pico-8 play session: no input (idle), after a click and taps of 🅾, ❎, 🅾+❎, 🅾 in the second before t = 0

[t = 1 s] idle ~1s (no d-pad/buttons)
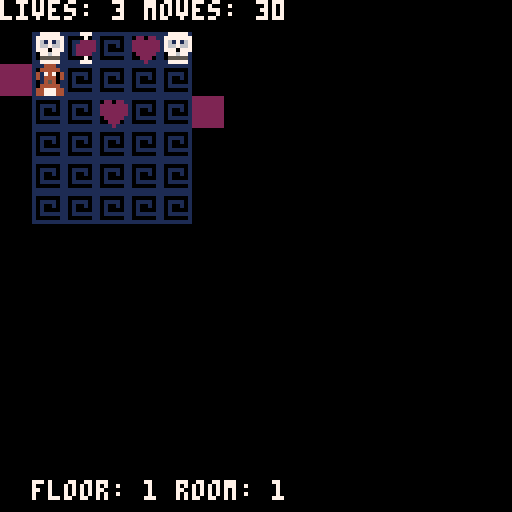

pico-8 cartridge
version 8
__lua__
--dogue | #7drl by program_ix
--explore a dungeon as a dog
function _init()
	debug=true
	state=0
	floors={}
	d={x=0,y=1,lives=3,stamina=30}
	messages={}
	rm_base_w=3
	rm_base_h=3
	rm_var_w=3
	rm_var_h=3
	flr_rm_base=4
	flr_rm_var=2
	max_enemies=1
	max_items=3
	gen_floor()
	process_cooldown=5
	process_timer=0
	cf=1 --current floor
	cr=1 --current room
	d.y=floors[cf][cr].ent
	sfx(0)
end

--

function c_print(txt,y,c)
	txt=""..txt
	print(txt,64-(#txt*2),y,c)
end

--

function spawn_enemy(x,y)
	return{x=x,y=y,name="skeleton"}
end

--

function spawn_heart(x,y)
	return{x=x,y=y,name="heart",
		health=1,moves=0,s=32}
end

--

function spawn_food(x,y)
	return{x=x,y=y,name="food",
		health=0,moves=5,s=33}
end

--
function gen_floor()
	max_enemies+=.5
	floor={}
	for i=1,flr(rnd(flr_rm_base)+
		flr_rm_var)
	do
		room={}
		room.w=flr(rnd(rm_base_w))+
			rm_var_w
		room.h=flr(rnd(rm_base_h))+
		 rm_var_h
		room.enemies={}
		room.items={}
		for i=0,room.h
		do
			row={}
			for j=0,room.w
			do
				tile={}
				tile.t=flr(rnd(6))+1
				--don't want a brown tile
				if(tile.t==4)
				then
					tile.t=7
					if(#room.enemies<max_enemies)
					then
						enemy=spawn_enemy(j,i)
						add(room.enemies,enemy)
					end
				else
					if(tile.t==3)
					then
						if(#room.items<max_items)
						then
						 heart=spawn_heart(j,i)
						 add(room.items,heart)
						end
					end
					if(tile.t==2)
					then
						if(#room.items<max_items)
						then
							food=spawn_food(j,i)
							add(room.items,food)
						end
					end
				end
				add(row,tile)
			end
			add(room,row)
		end
		room.ent=flr(rnd(room.h))
		room.ext=flr(rnd(room.h))
		add(floor,room)
	end
	add(floors,floor)
end

--

function update_title()
	if(btnp(4))
	then
		state=1
	end
end

--

function player_move()
	if(process_timer>=0)
	then
		process_timer-=1
		return false
	end
	rm=floors[cf][cr]
	if(btnp(0))
	then
		if(d.x>0)
		then
			d.x-=1
			return true
		else
			if(d.y==rm.ent)
			then
			 if(cr>1)
			 then
			 	cr-=1
			 	rm=floors[cf][cr]
			 	d.x=rm.w
			 	d.y=rm.ext
			 	return true
			 else
			 	if(cf>1)
			 	then
			 		cf-=1
			 		cr=#floors[cf]
			 		rm=floors[cf][cr]
			 		d.x=rm.w
			 		d.y=rm.ext
			 	end
			 end
			end
		end
	end
	if(btnp(1))
	then
	 if(d.x<rm.w)
		then
			d.x+=1
			return true
		else
			if(d.y==rm.ext)
			then
			 if(cr<#floors[cf])
			 then
			 	cr+=1
			 	rm=floors[cf][cr]
			 	d.x=0
			 	d.y=rm.ent
			 	return true
			 else
			 	if(cf>=#floors)
			 	then
			 		gen_floor()
			 	end
			 	cf+=1
			 	cr=1
			 	rm=floors[cf][cr]
			 	d.x=0
			 	d.y=rm.ent	
			 end
			end
		end
	end
	if(btnp(2) and d.y>0)
	then
		d.y-=1
		return true
	end
	if(btnp(3) and d.y<rm.h)
	then
		d.y+=1
		return true
	end
end

--

function player_collide()
 rm=floors[cf][cr]
 for e in all(rm.enemies)
	do
		if(e.x==d.x and e.y==d.y)
		then
			add(messages,"killed "..e.name)
			--d.lives+=1
			del(rm.enemies,e)
		end
	end
	for i in all(rm.items)
	do
		if(i.x==d.x and i.y==d.y)
		then
			add(messages,"picked up "..i.name)
			d.lives+=i.health
			d.stamina+=i.moves
			del(rm.items,i)
		end
	end
end

--

function others_move()
	room=floors[cf][cr]
	for e in all(room.enemies)
	do
		if((e.x==d.x-1 and e.y==d.y)
  or (e.x==d.x and e.y==d.y-1)
  or (e.x==d.x+1 and e.y==d.y)
  or (e.x==d.x and e.y==d.y+1))
  then
  	add(messages,"hurt by "..e.name)
   d.lives-=1
  else
  	xd=abs(d.x-e.x)
  	yd=abs(d.y-e.y)
  	if(xd>yd)
  	then
  		if(d.x>e.x)
  		then
  		 e.x+=1
  		else
  			if(d.x<e.x)
  			then
  				e.x-=1
  			end
  		end
  	else
  		if(d.y>e.y)
  		then
  		 e.y+=1
  		else
  			if(d.y<e.y)
  			then
  				e.y-=1
  			end
  		end
  	end
  end
	end
end

--

function player_process()
	d.stamina-=1
	if(d.stamina<=0)
	then
		add(messages,"you died of exhaustion")
		state=2
	end
	if(d.lives<=0)
	then
		add(messages,"you were killed.")
		state=2
	end
end

--

function process_turn()
	pm=player_move()
	if(pm)
	then
		player_collide()
		others_move()
		player_process()
	end
end

--

function update_game()
	process_turn()
end

--

function update_endgame()
	if(btnp(4))
	then
		_init()
	end
end

--

function _update()
	if(state==0)
	then
		update_title()
	else
		if(state==1)
		then
			update_game()
		else
			update_endgame()
		end
	end
end

--

function draw_title()
 c_print("dogue",44,7)
 c_print("by program_ix",60,7)
 c_print("explore the dungeon",70,7)
 c_print("eat food to keep going",80,7)
 c_print("enemies will hurt you",90,7)
 c_print("find hearts to stay alive",100,7)
 c_print("arrows move, z to start",110,7)
	c_print("#7drl march 2017",120,7)
end

--

function draw_dog(fl,rm,tlx,tly)
	spr(1,tlx+(8*d.x),tly+(8*d.y))
end

--

function draw_enemies(fl,rm,tlx,tly)
	room=floors[fl][rm]
	for e in all(room.enemies)
	do
		spr(16,tlx+(8*e.x),tly+(8*e.y))
	end
end

--

function draw_items(fl,rm,tlx,tly)
 room=floors[fl][rm]
 for i in all(room.items)
 do
 	spr(i.s,tlx+(8*i.x),tly+(8*i.y))
 end
end

--

function draw_room(fl,rm,tlx,tly)
	room=floors[fl][rm]
	if not room
	then
		cls()
		--print("0 0"..floors[0][0])
		--print("0 1"..floors[0][1])
		print("1 0"..floors[1][0])
		print("1 1"..floors[1][1])
		return 0
	end
	for i=0,room.h
	do
		for j=0,room.w
		do
			tile=room[i+1][j+1]
			--pal(1,tile.t)
			--swap i,j because height
			--is y not x
			spr(2,tlx+(j*8),tly+(i*8))
			--pal()
		end
		if(i==room.ent)
		then
			spr(3,tlx-8,tly+(i*8))
		end
		if(i==room.ext)
		then
			spr(3,tlx+((room.w+1)*8),
			 tly+(i*8))
		end
	end
	if(cf==fl and cr==rm)
	then
		draw_enemies(fl,rm,tlx,tly)
		draw_items(fl,rm,tlx,tly)
	end
end

--

function draw_game()
	draw_room(cf,cr,8,8)
	draw_dog(cf,cr,8,8)
	if(debug)
	then
		print("floor: "..cf.." room: "..cr,8,120,7)
	end
	print("lives: "..d.lives..
	 " moves: "..d.stamina,0,0,7)
	if(#messages>0)
	then
		print(messages[#messages],0,100,7)
		if(#messages>1)
		then
			print(messages[#messages-1],0,110,7)
		end
	end
end

--

function draw_endgame()
	c_print(messages[#messages],60,7)
	c_print("you reached floor "..#floors,80,7)
	c_print("you died in room "..cr.." of floor "..cf,90,7)
	c_print("z to restart",110,7)
end

--

function _draw()
	cls()
	if(state==0)
	then
		draw_title()
	else
		if(state==1)
		then
			draw_game()
		else
			draw_endgame()
		end
	end
end
__gfx__
00000000000444001111111122222222000000000000000000000000000000000000000000000000000000000000000000000000000000000000000000000000
00000000004444401000000122222222000000000000000000000000000000000000000000000000000000000000000000000000000000000000000000000000
00700700040747041011110122222222000000000000000000000000000000000000000000000000000000000000000000000000000000000000000000000000
00077000040444041010010122222222000000000000000000000000000000000000000000000000000000000000000000000000000000000000000000000000
00077000000454001010000122222222000000000000000000000000000000000000000000000000000000000000000000000000000000000000000000000000
00700700004444401011111122222222000000000000000000000000000000000000000000000000000000000000000000000000000000000000000000000000
00000000044777441000000122222222000000000000000000000000000000000000000000000000000000000000000000000000000000000000000000000000
00000000044777441111111122222222000000000000000000000000000000000000000000000000000000000000000000000000000000000000000000000000
00777770000000000000000000000000000000000000000000000000000000000000000000000000000000000000000000000000000000000000000000000000
07777777000000000000000000000000000000000000000000000000000000000000000000000000000000000000000000000000000000000000000000000000
07607067000000000000000000000000000000000000000000000000000000000000000000000000000000000000000000000000000000000000000000000000
07667667000000000000000000000000000000000000000000000000000000000000000000000000000000000000000000000000000000000000000000000000
07770777000000000000000000000000000000000000000000000000000000000000000000000000000000000000000000000000000000000000000000000000
00776770000000000000000000000000000000000000000000000000000000000000000000000000000000000000000000000000000000000000000000000000
00555550000000000000000000000000000000000000000000000000000000000000000000000000000000000000000000000000000000000000000000000000
00777770000000000000000000000000000000000000000000000000000000000000000000000000000000000000000000000000000000000000000000000000
00000000000077700000000000000000000000000000000000000000000000000000000000000000000000000000000000000000000000000000000000000000
00220220000007000000000000000000000000000000000000000000000000000000000000000000000000000000000000000000000000000000000000000000
02222222000022220000000000000000000000000000000000000000000000000000000000000000000000000000000000000000000000000000000000000000
02222222000222220000000000000000000000000000000000000000000000000000000000000000000000000000000000000000000000000000000000000000
02222222000222220000000000000000000000000000000000000000000000000000000000000000000000000000000000000000000000000000000000000000
00222220000222200000000000000000000000000000000000000000000000000000000000000000000000000000000000000000000000000000000000000000
00022200000007000000000000000000000000000000000000000000000000000000000000000000000000000000000000000000000000000000000000000000
00002000000077700000000000000000000000000000000000000000000000000000000000000000000000000000000000000000000000000000000000000000
00000000000000000000000000000000000000000000000000000000000000000000000000000000000000000000000000000000000000000000000000000000
00000000000000000000000000000000000000000000000000000000000000000000000000000000000000000000000000000000000000000000000000000000
00000000000000000000000000000000000000000000000000000000000000000000000000000000000000000000000000000000000000000000000000000000
00000000000000000000000000000000000000000000000000000000000000000000000000000000000000000000000000000000000000000000000000000000
00000000000000000000000000000000000000000000000000000000000000000000000000000000000000000000000000000000000000000000000000000000
00000000000000000000000000000000000000000000000000000000000000000000000000000000000000000000000000000000000000000000000000000000
00000000000000000000000000000000000000000000000000000000000000000000000000000000000000000000000000000000000000000000000000000000
00000000000000000000000000000000000000000000000000000000000000000000000000000000000000000000000000000000000000000000000000000000
00000000000000000000000000000000000000000000000000000000000000000000000000000000000000000000000000000000000000000000000000000000
00000000000000000000000000000000000000000000000000000000000000000000000000000000000000000000000000000000000000000000000000000000
00000000000000000000000000000000000000000000000000000000000000000000000000000000000000000000000000000000000000000000000000000000
00000000000000000000000000000000000000000000000000000000000000000000000000000000000000000000000000000000000000000000000000000000
00000000000000000000000000000000000000000000000000000000000000000000000000000000000000000000000000000000000000000000000000000000
00000000000000000000000000000000000000000000000000000000000000000000000000000000000000000000000000000000000000000000000000000000
00000000000000000000000000000000000000000000000000000000000000000000000000000000000000000000000000000000000000000000000000000000
00000000000000000000000000000000000000000000000000000000000000000000000000000000000000000000000000000000000000000000000000000000
00000000000000000000000000000000000000000000000000000000000000000000000000000000000000000000000000000000000000000000000000000000
00000000000000000000000000000000000000000000000000000000000000000000000000000000000000000000000000000000000000000000000000000000
00000000000000000000000000000000000000000000000000000000000000000000000000000000000000000000000000000000000000000000000000000000
00000000000000000000000000000000000000000000000000000000000000000000000000000000000000000000000000000000000000000000000000000000
00000000000000000000000000000000000000000000000000000000000000000000000000000000000000000000000000000000000000000000000000000000
00000000000000000000000000000000000000000000000000000000000000000000000000000000000000000000000000000000000000000000000000000000
00000000000000000000000000000000000000000000000000000000000000000000000000000000000000000000000000000000000000000000000000000000
00000000000000000000000000000000000000000000000000000000000000000000000000000000000000000000000000000000000000000000000000000000
00000000000000000000000000000000000000000000000000000000000000000000000000000000000000000000000000000000000000000000000000000000
00000000000000000000000000000000000000000000000000000000000000000000000000000000000000000000000000000000000000000000000000000000
00000000000000000000000000000000000000000000000000000000000000000000000000000000000000000000000000000000000000000000000000000000
00000000000000000000000000000000000000000000000000000000000000000000000000000000000000000000000000000000000000000000000000000000
00000000000000000000000000000000000000000000000000000000000000000000000000000000000000000000000000000000000000000000000000000000
00000000000000000000000000000000000000000000000000000000000000000000000000000000000000000000000000000000000000000000000000000000
00000000000000000000000000000000000000000000000000000000000000000000000000000000000000000000000000000000000000000000000000000000
00000000000000000000000000000000000000000000000000000000000000000000000000000000000000000000000000000000000000000000000000000000
00000000000000000000000000000000000000000000000000000000000000000000000000000000000000000000000000000000000000000000000000000000
00000000000000000000000000000000000000000000000000000000000000000000000000000000000000000000000000000000000000000000000000000000
00000000000000000000000000000000000000000000000000000000000000000000000000000000000000000000000000000000000000000000000000000000
00000000000000000000000000000000000000000000000000000000000000000000000000000000000000000000000000000000000000000000000000000000
00000000000000000000000000000000000000000000000000000000000000000000000000000000000000000000000000000000000000000000000000000000
00000000000000000000000000000000000000000000000000000000000000000000000000000000000000000000000000000000000000000000000000000000
00000000000000000000000000000000000000000000000000000000000000000000000000000000000000000000000000000000000000000000000000000000
00000000000000000000000000000000000000000000000000000000000000000000000000000000000000000000000000000000000000000000000000000000
00000000000000000000000000000000000000000000000000000000000000000000000000000000000000000000000000000000000000000000000000000000
00000000000000000000000000000000000000000000000000000000000000000000000000000000000000000000000000000000000000000000000000000000
00000000000000000000000000000000000000000000000000000000000000000000000000000000000000000000000000000000000000000000000000000000
00000000000000000000000000000000000000000000000000000000000000000000000000000000000000000000000000000000000000000000000000000000
00000000000000000000000000000000000000000000000000000000000000000000000000000000000000000000000000000000000000000000000000000000
00000000000000000000000000000000000000000000000000000000000000000000000000000000000000000000000000000000000000000000000000000000
00000000000000000000000000000000000000000000000000000000000000000000000000000000000000000000000000000000000000000000000000000000
00000000000000000000000000000000000000000000000000000000000000000000000000000000000000000000000000000000000000000000000000000000
00000000000000000000000000000000000000000000000000000000000000000000000000000000000000000000000000000000000000000000000000000000
00000000000000000000000000000000000000000000000000000000000000000000000000000000000000000000000000000000000000000000000000000000
00000000000000000000000000000000000000000000000000000000000000000000000000000000000000000000000000000000000000000000000000000000
00000000000000000000000000000000000000000000000000000000000000000000000000000000000000000000000000000000000000000000000000000000
00000000000000000000000000000000000000000000000000000000000000000000000000000000000000000000000000000000000000000000000000000000
00000000000000000000000000000000000000000000000000000000000000000000000000000000000000000000000000000000000000000000000000000000
00000000000000000000000000000000000000000000000000000000000000000000000000000000000000000000000000000000000000000000000000000000
00000000000000000000000000000000000000000000000000000000000000000000000000000000000000000000000000000000000000000000000000000000
00000000000000000000000000000000000000000000000000000000000000000000000000000000000000000000000000000000000000000000000000000000
00000000000000000000000000000000000000000000000000000000000000000000000000000000000000000000000000000000000000000000000000000000
00000000000000000000000000000000000000000000000000000000000000000000000000000000000000000000000000000000000000000000000000000000
00000000000000000000000000000000000000000000000000000000000000000000000000000000000000000000000000000000000000000000000000000000
00000000000000000000000000000000000000000000000000000000000000000000000000000000000000000000000000000000000000000000000000000000
00000000000000000000000000000000000000000000000000000000000000000000000000000000000000000000000000000000000000000000000000000000
00000000000000000000000000000000000000000000000000000000000000000000000000000000000000000000000000000000000000000000000000000000
00000000000000000000000000000000000000000000000000000000000000000000000000000000000000000000000000000000000000000000000000000000
00000000000000000000000000000000000000000000000000000000000000000000000000000000000000000000000000000000000000000000000000000000
00000000000000000000000000000000000000000000000000000000000000000000000000000000000000000000000000000000000000000000000000000000
00000000000000000000000000000000000000000000000000000000000000000000000000000000000000000000000000000000000000000000000000000000
00000000000000000000000000000000000000000000000000000000000000000000000000000000000000000000000000000000000000000000000000000000
00000000000000000000000000000000000000000000000000000000000000000000000000000000000000000000000000000000000000000000000000000000
00000000000000000000000000000000000000000000000000000000000000000000000000000000000000000000000000000000000000000000000000000000
00000000000000000000000000000000000000000000000000000000000000000000000000000000000000000000000000000000000000000000000000000000
00000000000000000000000000000000000000000000000000000000000000000000000000000000000000000000000000000000000000000000000000000000
00000000000000000000000000000000000000000000000000000000000000000000000000000000000000000000000000000000000000000000000000000000
00000000000000000000000000000000000000000000000000000000000000000000000000000000000000000000000000000000000000000000000000000000
00000000000000000000000000000000000000000000000000000000000000000000000000000000000000000000000000000000000000000000000000000000
00000000000000000000000000000000000000000000000000000000000000000000000000000000000000000000000000000000000000000000000000000000
00000000000000000000000000000000000000000000000000000000000000000000000000000000000000000000000000000000000000000000000000000000
00000000000000000000000000000000000000000000000000000000000000000000000000000000000000000000000000000000000000000000000000000000
00000000000000000000000000000000000000000000000000000000000000000000000000000000000000000000000000000000000000000000000000000000
00000000000000000000000000000000000000000000000000000000000000000000000000000000000000000000000000000000000000000000000000000000
00000000000000000000000000000000000000000000000000000000000000000000000000000000000000000000000000000000000000000000000000000000
00000000000000000000000000000000000000000000000000000000000000000000000000000000000000000000000000000000000000000000000000000000
00000000000000000000000000000000000000000000000000000000000000000000000000000000000000000000000000000000000000000000000000000000
00000000000000000000000000000000000000000000000000000000000000000000000000000000000000000000000000000000000000000000000000000000
00000000000000000000000000000000000000000000000000000000000000000000000000000000000000000000000000000000000000000000000000000000
00000000000000000000000000000000000000000000000000000000000000000000000000000000000000000000000000000000000000000000000000000000
00000000000000000000000000000000000000000000000000000000000000000000000000000000000000000000000000000000000000000000000000000000
00000000000000000000000000000000000000000000000000000000000000000000000000000000000000000000000000000000000000000000000000000000
00000000000000000000000000000000000000000000000000000000000000000000000000000000000000000000000000000000000000000000000000000000
00000000000000000000000000000000000000000000000000000000000000000000000000000000000000000000000000000000000000000000000000000000
00000000000000000000000000000000000000000000000000000000000000000000000000000000000000000000000000000000000000000000000000000000
00000000000000000000000000000000000000000000000000000000000000000000000000000000000000000000000000000000000000000000000000000000
00000000000000000000000000000000000000000000000000000000000000000000000000000000000000000000000000000000000000000000000000000000
00000000000000000000000000000000000000000000000000000000000000000000000000000000000000000000000000000000000000000000000000000000
00000000000000000000000000000000000000000000000000000000000000000000000000000000000000000000000000000000000000000000000000000000
00000000000000000000000000000000000000000000000000000000000000000000000000000000000000000000000000000000000000000000000000000000
00000000000000000000000000000000000000000000000000000000000000000000000000000000000000000000000000000000000000000000000000000000
00000000000000000000000000000000000000000000000000000000000000000000000000000000000000000000000000000000000000000000000000000000
00000000000000000000000000000000000000000000000000000000000000000000000000000000000000000000000000000000000000000000000000000000
00000000000000000000000000000000000000000000000000000000000000000000000000000000000000000000000000000000000000000000000000000000
00000000000000000000000000000000000000000000000000000000000000000000000000000000000000000000000000000000000000000000000000000000
00000000000000000000000000000000000000000000000000000000000000000000000000000000000000000000000000000000000000000000000000000000
00000000000000000000000000000000000000000000000000000000000000000000000000000000000000000000000000000000000000000000000000000000
00000000000000000000000000000000000000000000000000000000000000000000000000000000000000000000000000000000000000000000000000000000
__gff__
0000000000000000000000000000000000000000000000000000000000000000000000000000000000000000000000000000000000000000000000000000000000000000000000000000000000000000000000000000000000000000000000000000000000000000000000000000000000000000000000000000000000000000
0000000000000000000000000000000000000000000000000000000000000000000000000000000000000000000000000000000000000000000000000000000000000000000000000000000000000000000000000000000000000000000000000000000000000000000000000000000000000000000000000000000000000000
__map__
0000000000000000000000000000000000000000000000000000000000000000000000000000000000000000000000000000000000000000000000000000000000000000000000000000000000000000000000000000000000000000000000000000000000000000000000000000000000000000000000000000000000000000
0000000000000000000000000000000000000000000000000000000000000000000000000000000000000000000000000000000000000000000000000000000000000000000000000000000000000000000000000000000000000000000000000000000000000000000000000000000000000000000000000000000000000000
0000000000000000000000000000000000000000000000000000000000000000000000000000000000000000000000000000000000000000000000000000000000000000000000000000000000000000000000000000000000000000000000000000000000000000000000000000000000000000000000000000000000000000
0000000000000000000000000000000000000000000000000000000000000000000000000000000000000000000000000000000000000000000000000000000000000000000000000000000000000000000000000000000000000000000000000000000000000000000000000000000000000000000000000000000000000000
0000000000000000000000000000000000000000000000000000000000000000000000000000000000000000000000000000000000000000000000000000000000000000000000000000000000000000000000000000000000000000000000000000000000000000000000000000000000000000000000000000000000000000
0000000000000000000000000000000000000000000000000000000000000000000000000000000000000000000000000000000000000000000000000000000000000000000000000000000000000000000000000000000000000000000000000000000000000000000000000000000000000000000000000000000000000000
0000000000000000000000000000000000000000000000000000000000000000000000000000000000000000000000000000000000000000000000000000000000000000000000000000000000000000000000000000000000000000000000000000000000000000000000000000000000000000000000000000000000000000
0000000000000000000000000000000000000000000000000000000000000000000000000000000000000000000000000000000000000000000000000000000000000000000000000000000000000000000000000000000000000000000000000000000000000000000000000000000000000000000000000000000000000000
0000000000000000000000000000000000000000000000000000000000000000000000000000000000000000000000000000000000000000000000000000000000000000000000000000000000000000000000000000000000000000000000000000000000000000000000000000000000000000000000000000000000000000
0000000000000000000000000000000000000000000000000000000000000000000000000000000000000000000000000000000000000000000000000000000000000000000000000000000000000000000000000000000000000000000000000000000000000000000000000000000000000000000000000000000000000000
0000000000000000000000000000000000000000000000000000000000000000000000000000000000000000000000000000000000000000000000000000000000000000000000000000000000000000000000000000000000000000000000000000000000000000000000000000000000000000000000000000000000000000
0000000000000000000000000000000000000000000000000000000000000000000000000000000000000000000000000000000000000000000000000000000000000000000000000000000000000000000000000000000000000000000000000000000000000000000000000000000000000000000000000000000000000000
0000000000000000000000000000000000000000000000000000000000000000000000000000000000000000000000000000000000000000000000000000000000000000000000000000000000000000000000000000000000000000000000000000000000000000000000000000000000000000000000000000000000000000
0000000000000000000000000000000000000000000000000000000000000000000000000000000000000000000000000000000000000000000000000000000000000000000000000000000000000000000000000000000000000000000000000000000000000000000000000000000000000000000000000000000000000000
0000000000000000000000000000000000000000000000000000000000000000000000000000000000000000000000000000000000000000000000000000000000000000000000000000000000000000000000000000000000000000000000000000000000000000000000000000000000000000000000000000000000000000
0000000000000000000000000000000000000000000000000000000000000000000000000000000000000000000000000000000000000000000000000000000000000000000000000000000000000000000000000000000000000000000000000000000000000000000000000000000000000000000000000000000000000000
0000000000000000000000000000000000000000000000000000000000000000000000000000000000000000000000000000000000000000000000000000000000000000000000000000000000000000000000000000000000000000000000000000000000000000000000000000000000000000000000000000000000000000
0000000000000000000000000000000000000000000000000000000000000000000000000000000000000000000000000000000000000000000000000000000000000000000000000000000000000000000000000000000000000000000000000000000000000000000000000000000000000000000000000000000000000000
0000000000000000000000000000000000000000000000000000000000000000000000000000000000000000000000000000000000000000000000000000000000000000000000000000000000000000000000000000000000000000000000000000000000000000000000000000000000000000000000000000000000000000
0000000000000000000000000000000000000000000000000000000000000000000000000000000000000000000000000000000000000000000000000000000000000000000000000000000000000000000000000000000000000000000000000000000000000000000000000000000000000000000000000000000000000000
0000000000000000000000000000000000000000000000000000000000000000000000000000000000000000000000000000000000000000000000000000000000000000000000000000000000000000000000000000000000000000000000000000000000000000000000000000000000000000000000000000000000000000
0000000000000000000000000000000000000000000000000000000000000000000000000000000000000000000000000000000000000000000000000000000000000000000000000000000000000000000000000000000000000000000000000000000000000000000000000000000000000000000000000000000000000000
0000000000000000000000000000000000000000000000000000000000000000000000000000000000000000000000000000000000000000000000000000000000000000000000000000000000000000000000000000000000000000000000000000000000000000000000000000000000000000000000000000000000000000
0000000000000000000000000000000000000000000000000000000000000000000000000000000000000000000000000000000000000000000000000000000000000000000000000000000000000000000000000000000000000000000000000000000000000000000000000000000000000000000000000000000000000000
0000000000000000000000000000000000000000000000000000000000000000000000000000000000000000000000000000000000000000000000000000000000000000000000000000000000000000000000000000000000000000000000000000000000000000000000000000000000000000000000000000000000000000
0000000000000000000000000000000000000000000000000000000000000000000000000000000000000000000000000000000000000000000000000000000000000000000000000000000000000000000000000000000000000000000000000000000000000000000000000000000000000000000000000000000000000000
0000000000000000000000000000000000000000000000000000000000000000000000000000000000000000000000000000000000000000000000000000000000000000000000000000000000000000000000000000000000000000000000000000000000000000000000000000000000000000000000000000000000000000
0000000000000000000000000000000000000000000000000000000000000000000000000000000000000000000000000000000000000000000000000000000000000000000000000000000000000000000000000000000000000000000000000000000000000000000000000000000000000000000000000000000000000000
0000000000000000000000000000000000000000000000000000000000000000000000000000000000000000000000000000000000000000000000000000000000000000000000000000000000000000000000000000000000000000000000000000000000000000000000000000000000000000000000000000000000000000
0000000000000000000000000000000000000000000000000000000000000000000000000000000000000000000000000000000000000000000000000000000000000000000000000000000000000000000000000000000000000000000000000000000000000000000000000000000000000000000000000000000000000000
0000000000000000000000000000000000000000000000000000000000000000000000000000000000000000000000000000000000000000000000000000000000000000000000000000000000000000000000000000000000000000000000000000000000000000000000000000000000000000000000000000000000000000
0000000000000000000000000000000000000000000000000000000000000000000000000000000000000000000000000000000000000000000000000000000000000000000000000000000000000000000000000000000000000000000000000000000000000000000000000000000000000000000000000000000000000000
